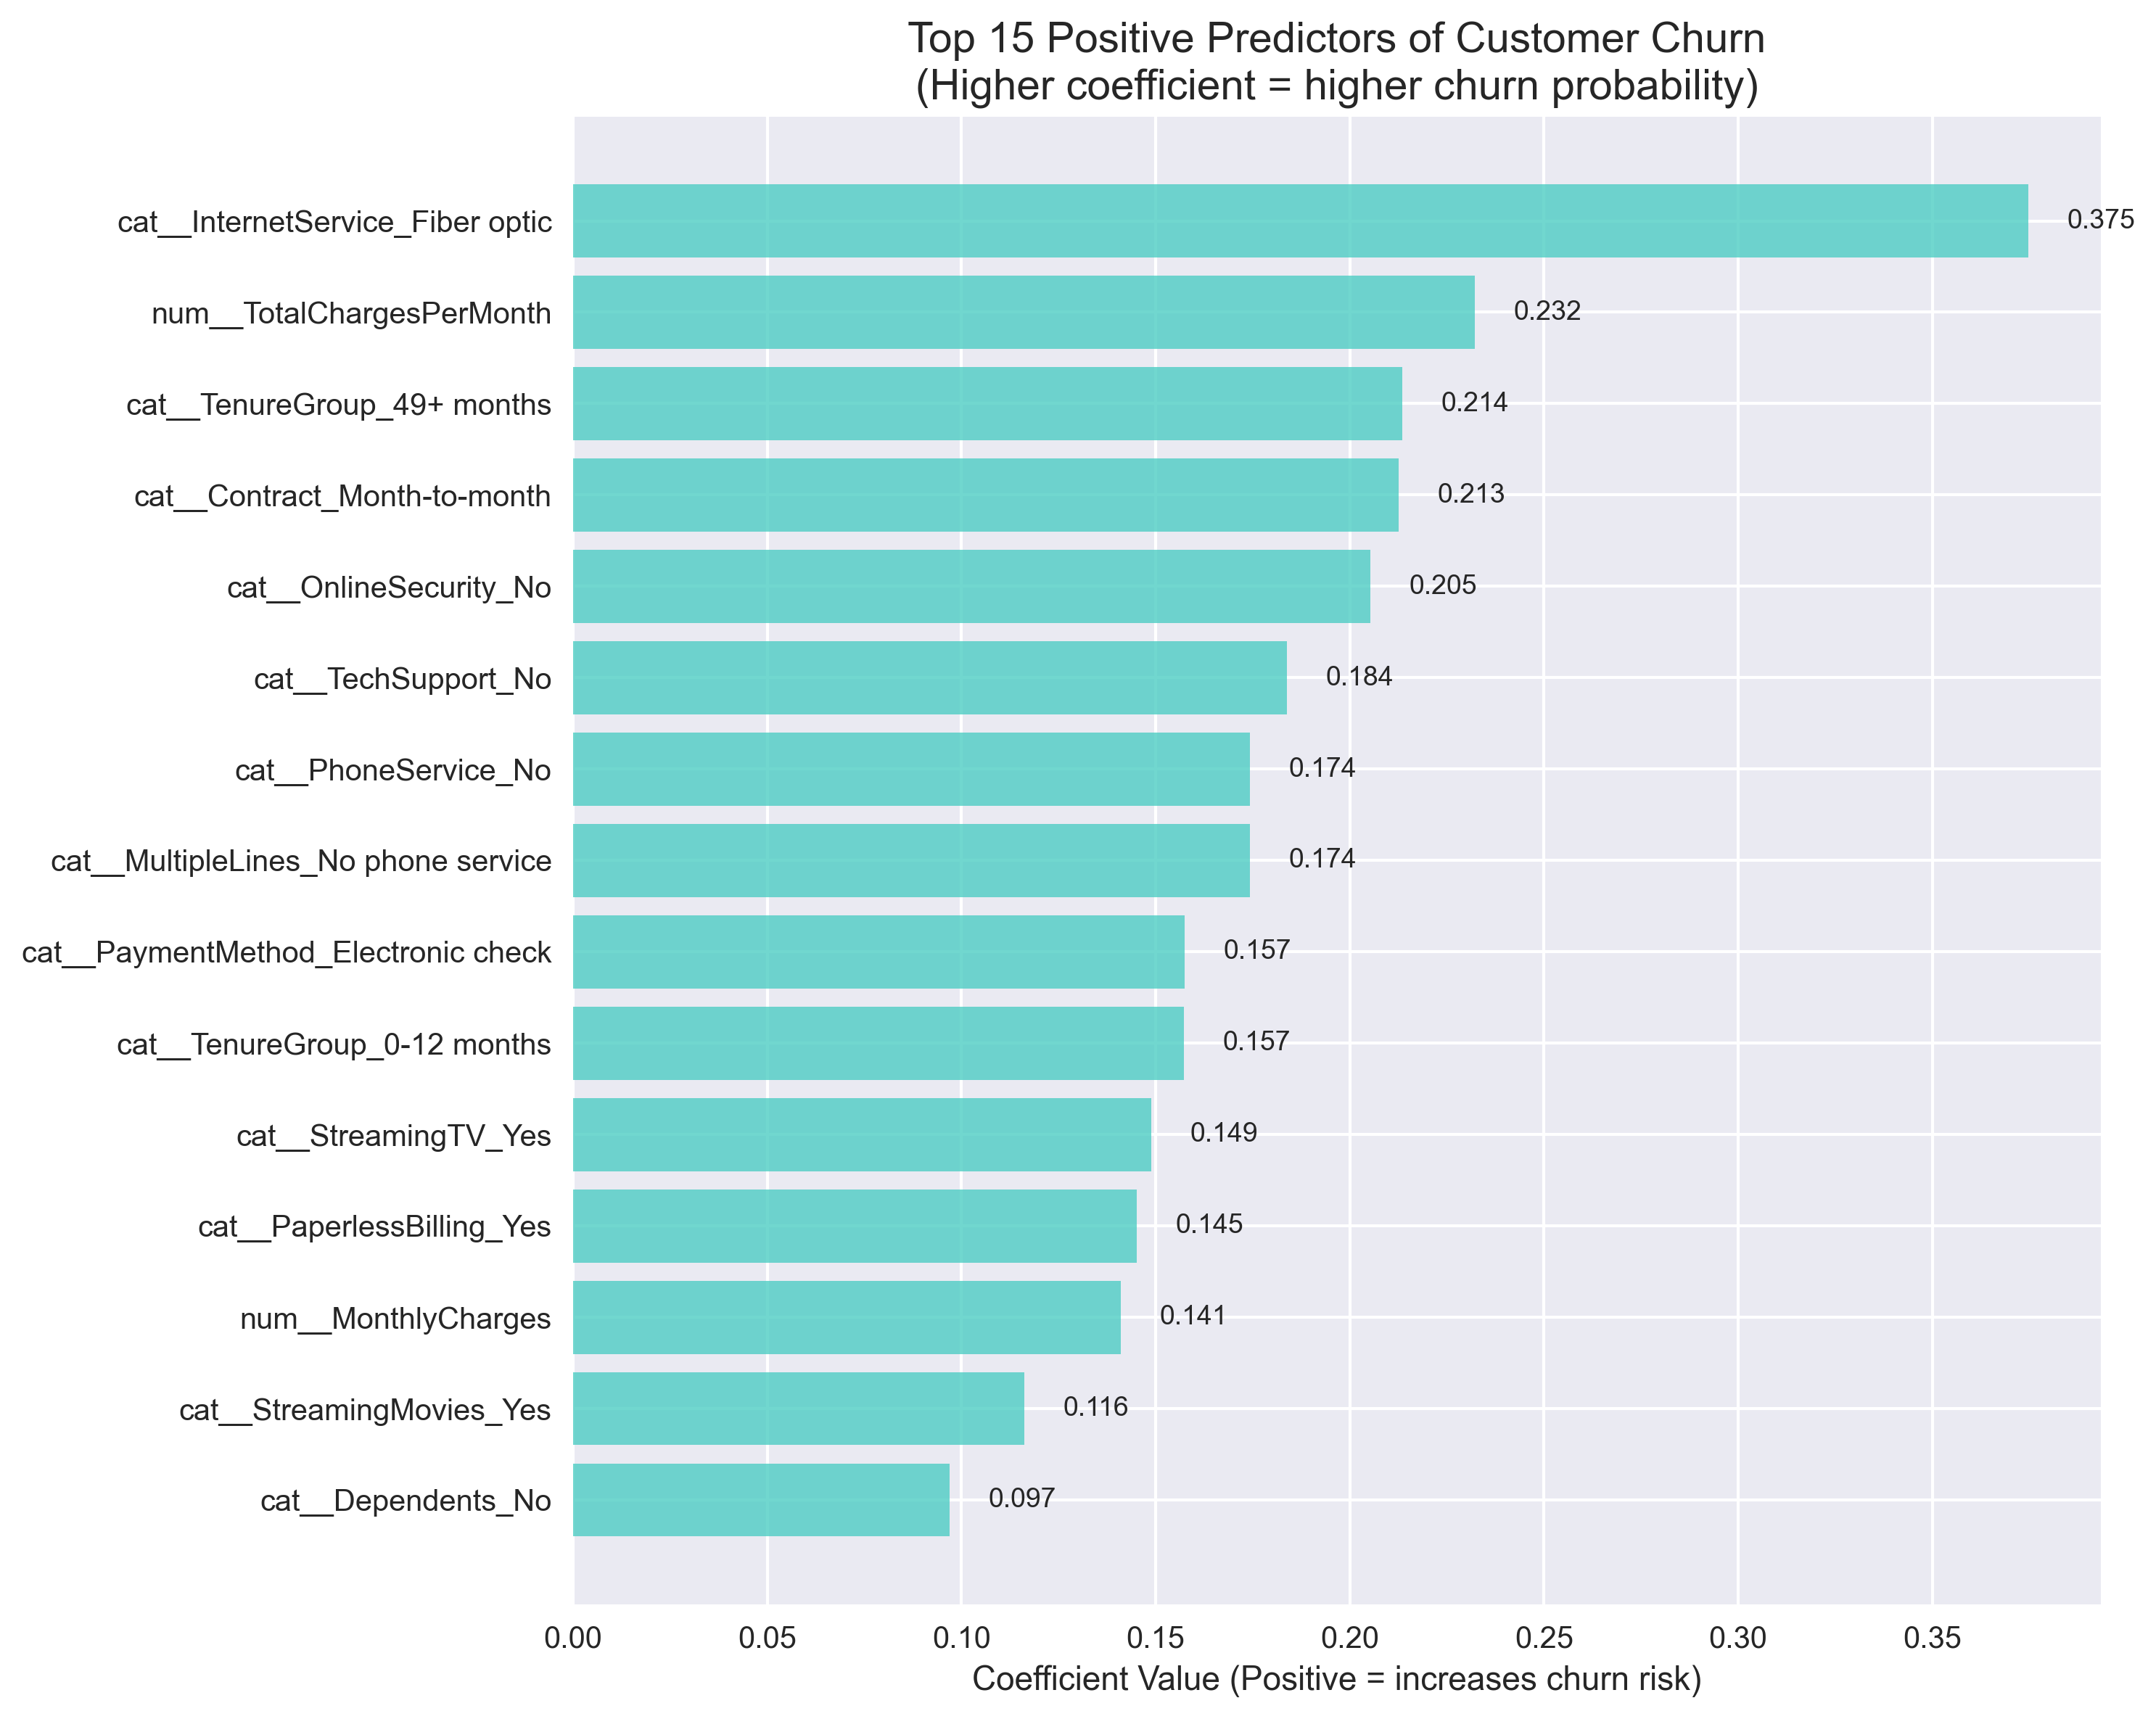

The data file committed next to this chart (first rows):
feature_name, coefficient, absolute_coefficient, rank
cat__Dependents_No, 0.09695, 0.09695, 30
cat__StreamingMovies_Yes, 0.1162, 0.1162, 26
num__MonthlyCharges, 0.141, 0.141, 22
cat__PaperlessBilling_Yes, 0.1452, 0.1452, 21
cat__StreamingTV_Yes, 0.1488, 0.1488, 20
cat__TenureGroup_0-12 months, 0.1573, 0.1573, 18
cat__PaymentMethod_Electronic check, 0.1574, 0.1574, 17
cat__MultipleLines_No phone service, 0.1743, 0.1743, 14
cat__PhoneService_No, 0.1743, 0.1743, 15
cat__TechSupport_No, 0.1839, 0.1839, 12
cat__OnlineSecurity_No, 0.2053, 0.2053, 11
cat__Contract_Month-to-month, 0.2126, 0.2126, 10
cat__TenureGroup_49+ months, 0.2135, 0.2135, 9
num__TotalChargesPerMonth, 0.2322, 0.2322, 7
cat__InternetService_Fiber optic, 0.3746, 0.3746, 3
